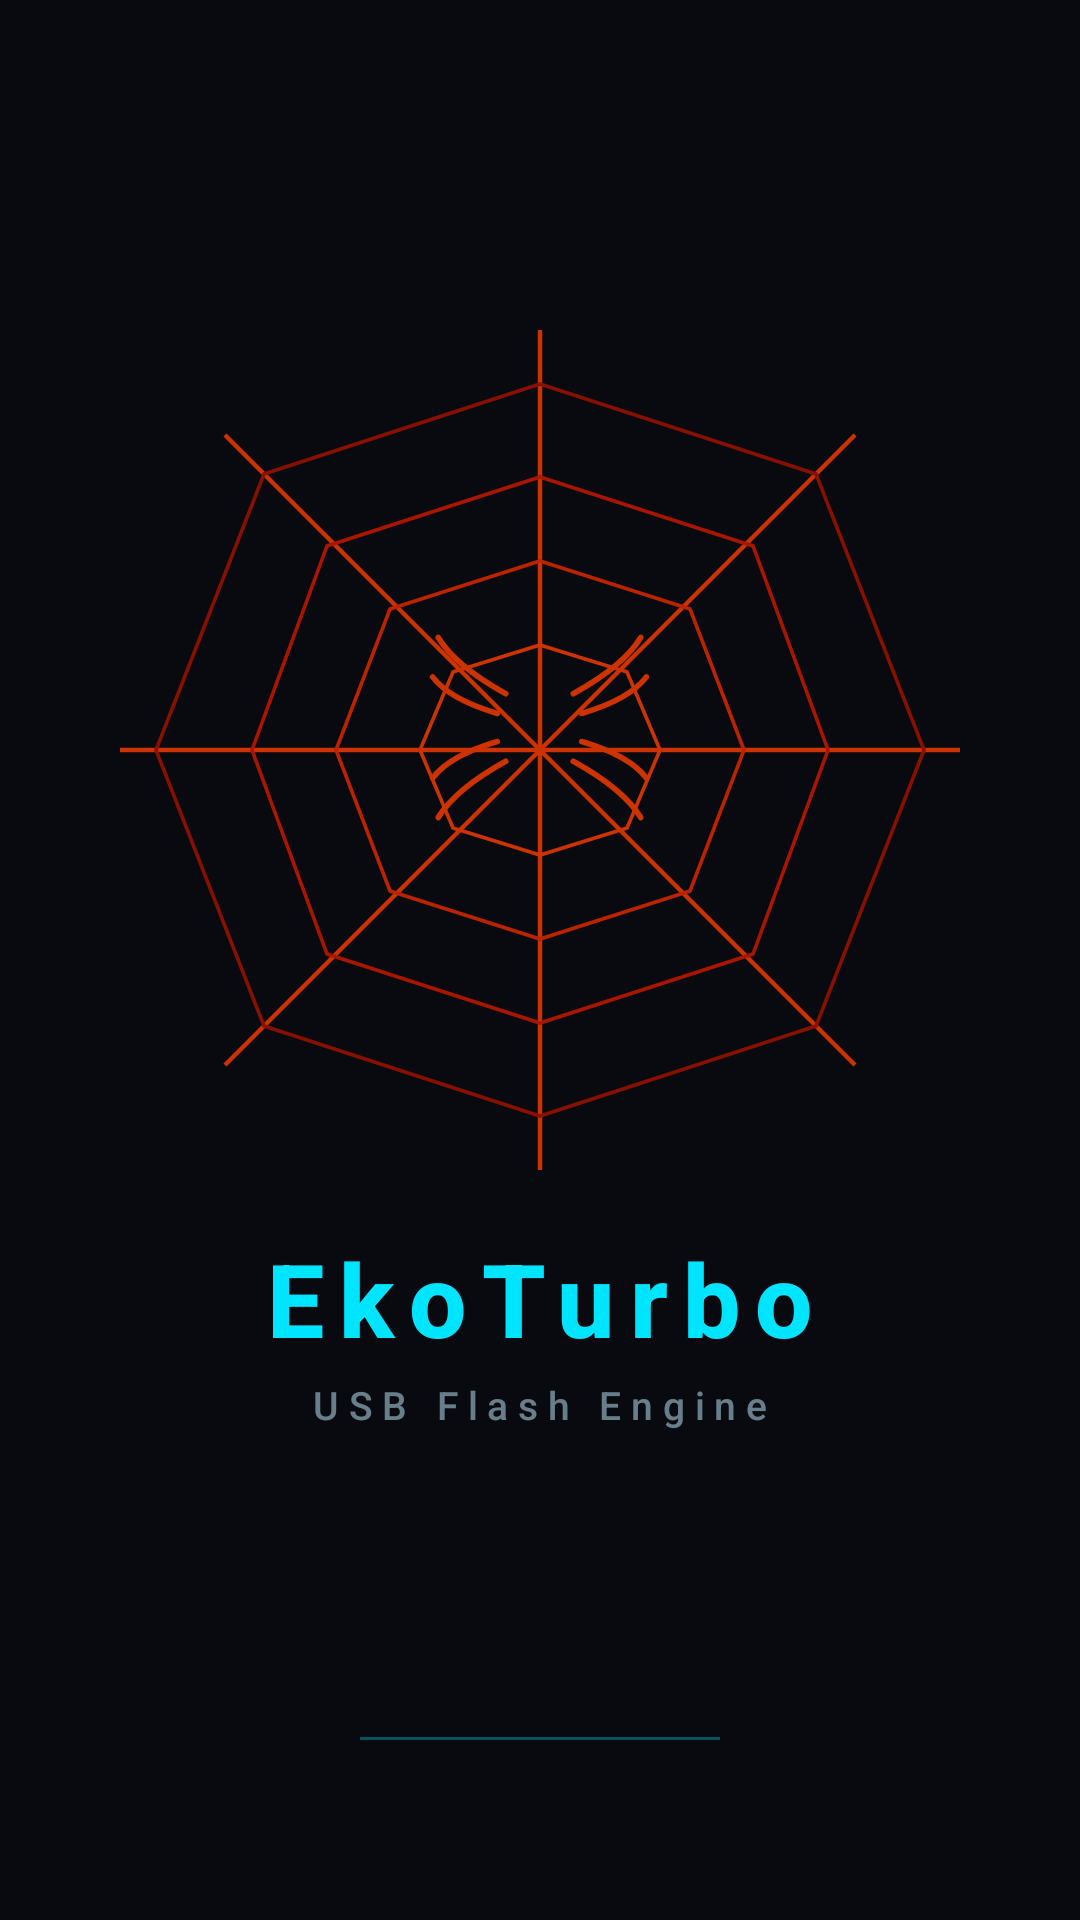

Here is an Android app screen rendered from its layout file. Give the layout XML and the strings, colors and styles it references.
<!-- AndroidManifest.xml: activity theme Theme.EkoFlash.Splash -->
<!-- res/layout/activity_splash.xml -->
<?xml version="1.0" encoding="utf-8"?>
<RelativeLayout
    xmlns:android="http://schemas.android.com/apk/res/android"
    android:layout_width="match_parent"
    android:layout_height="match_parent"
    android:background="#080A0F">

    <ImageView
        android:id="@+id/splash_spider_web"
        android:layout_width="300dp"
        android:layout_height="300dp"
        android:src="@drawable/ic_spider_web"
        android:scaleType="fitCenter"
        android:layout_centerHorizontal="true"
        android:layout_marginTop="100dp"
        android:layout_alignParentTop="true" />

    <ImageView
        android:id="@+id/splash_spider_body"
        android:layout_width="75dp"
        android:layout_height="75dp"
        android:src="@drawable/ic_spider_body"
        android:scaleType="fitCenter"
        android:layout_centerHorizontal="true"
        android:layout_alignTop="@id/splash_spider_web"
        android:layout_marginTop="105dp" />

    <TextView
        android:id="@+id/splash_title"
        android:layout_width="wrap_content"
        android:layout_height="wrap_content"
        android:text="EkoTurbo"
        android:textColor="#FF00E5FF"
        android:textSize="34sp"
        android:textStyle="bold"
        android:letterSpacing="0.15"
        android:layout_centerHorizontal="true"
        android:layout_below="@id/splash_spider_web"
        android:layout_marginTop="10dp" />

    <TextView
        android:id="@+id/splash_subtitle"
        android:layout_width="wrap_content"
        android:layout_height="wrap_content"
        android:text="USB Flash Engine"
        android:textColor="#99AACCDD"
        android:textSize="13sp"
        android:letterSpacing="0.25"
        android:layout_centerHorizontal="true"
        android:layout_below="@id/splash_title"
        android:layout_marginTop="4dp" />

    <View
        android:layout_width="120dp"
        android:layout_height="1dp"
        android:background="#5500E5FF"
        android:layout_centerHorizontal="true"
        android:layout_alignParentBottom="true"
        android:layout_marginBottom="60dp" />

</RelativeLayout>
<!-- resources referenced by this layout -->
<resources>
  <!-- drawable ic_spider_body: vector/xml drawable (drawable, 2329 chars, omitted) -->
  <!-- drawable ic_spider_web: vector/xml drawable (drawable, 2643 chars, omitted) -->
  <style name="Theme.EkoFlash.Splash" parent="Theme.EkoFlash">
          <item name="android:windowFullscreen">true</item>
          <item name="android:windowNoTitle">true</item>
          <item name="android:windowBackground">@color/bg_dark</item>
          <item name="android:windowContentOverlay">@null</item>
          <item name="android:statusBarColor">#080A0F</item>
          <item name="android:navigationBarColor">#080A0F</item>
      </style>
  <style name="Theme.EkoFlash" parent="Theme.Material3.Dark.NoActionBar">
          <item name="colorPrimary">@color/neon_cyan</item>
          <item name="colorOnPrimary">#000000</item>
          <item name="colorSecondary">@color/neon_purple</item>
          <item name="colorTertiary">@color/neon_green</item>
          
          <item name="android:windowBackground">@color/bg_dark</item>
          <item name="android:statusBarColor">@color/bg_dark</item>
          <item name="android:navigationBarColor">@color/bg_dark</item>
          
          <item name="android:fontFamily">sans-serif-medium</item>
  
          <item name="linearProgressIndicatorStyle">@style/Widget.Eko.LinearProgress</item>
          
          <item name="android:windowDrawsSystemBarBackgrounds">true</item>
          <item name="android:windowTranslucentStatus">false</item>
  
          <item name="alertDialogTheme">@style/ShadowAlertDialog</item>
          <item name="materialAlertDialogTheme">@style/ShadowAlertDialog</item>
      </style>
  <color name="bg_dark">#020204</color>
  <color name="neon_cyan">#00E5FF</color>
  <color name="neon_purple">#BD93F9</color>
  <color name="neon_green">#50FFAB</color>
  <style name="Widget.Eko.LinearProgress" parent="Widget.Material3.LinearProgressIndicator">
          <item name="trackColor">@color/white_alpha_5</item>
          <item name="indicatorColor">@color/neon_cyan</item>
          <item name="trackCornerRadius">4dp</item>
          <item name="trackThickness">8dp</item>
      </style>
  <style name="ShadowAlertDialog" parent="Theme.Material3.Dark.Dialog.Alert">
          <item name="android:windowBackground">@android:color/transparent</item>
          <item name="colorSurface">@color/bg_card</item>
          <item name="colorPrimary">@color/neon_cyan</item>
          <item name="android:textColorPrimary">@color/text_primary</item>
          <item name="android:textColorSecondary">@color/text_secondary</item>
          <item name="shapeAppearanceLargeComponent">@style/ShapeAppearance.Eko.Rounded</item>
          <item name="android:windowAnimationStyle">@android:style/Animation.Dialog</item>
      </style>
  <color name="white_alpha_5">#0DFFFFFF</color>
  <color name="bg_card">#0A0A0F</color>
  <color name="text_primary">#F8F8F2</color>
  <color name="text_secondary">#94A3B8</color>
  <style name="ShapeAppearance.Eko.Rounded" parent="ShapeAppearance.Material3.MediumComponent">
          <item name="cornerSize">28dp</item>
      </style>
</resources>
